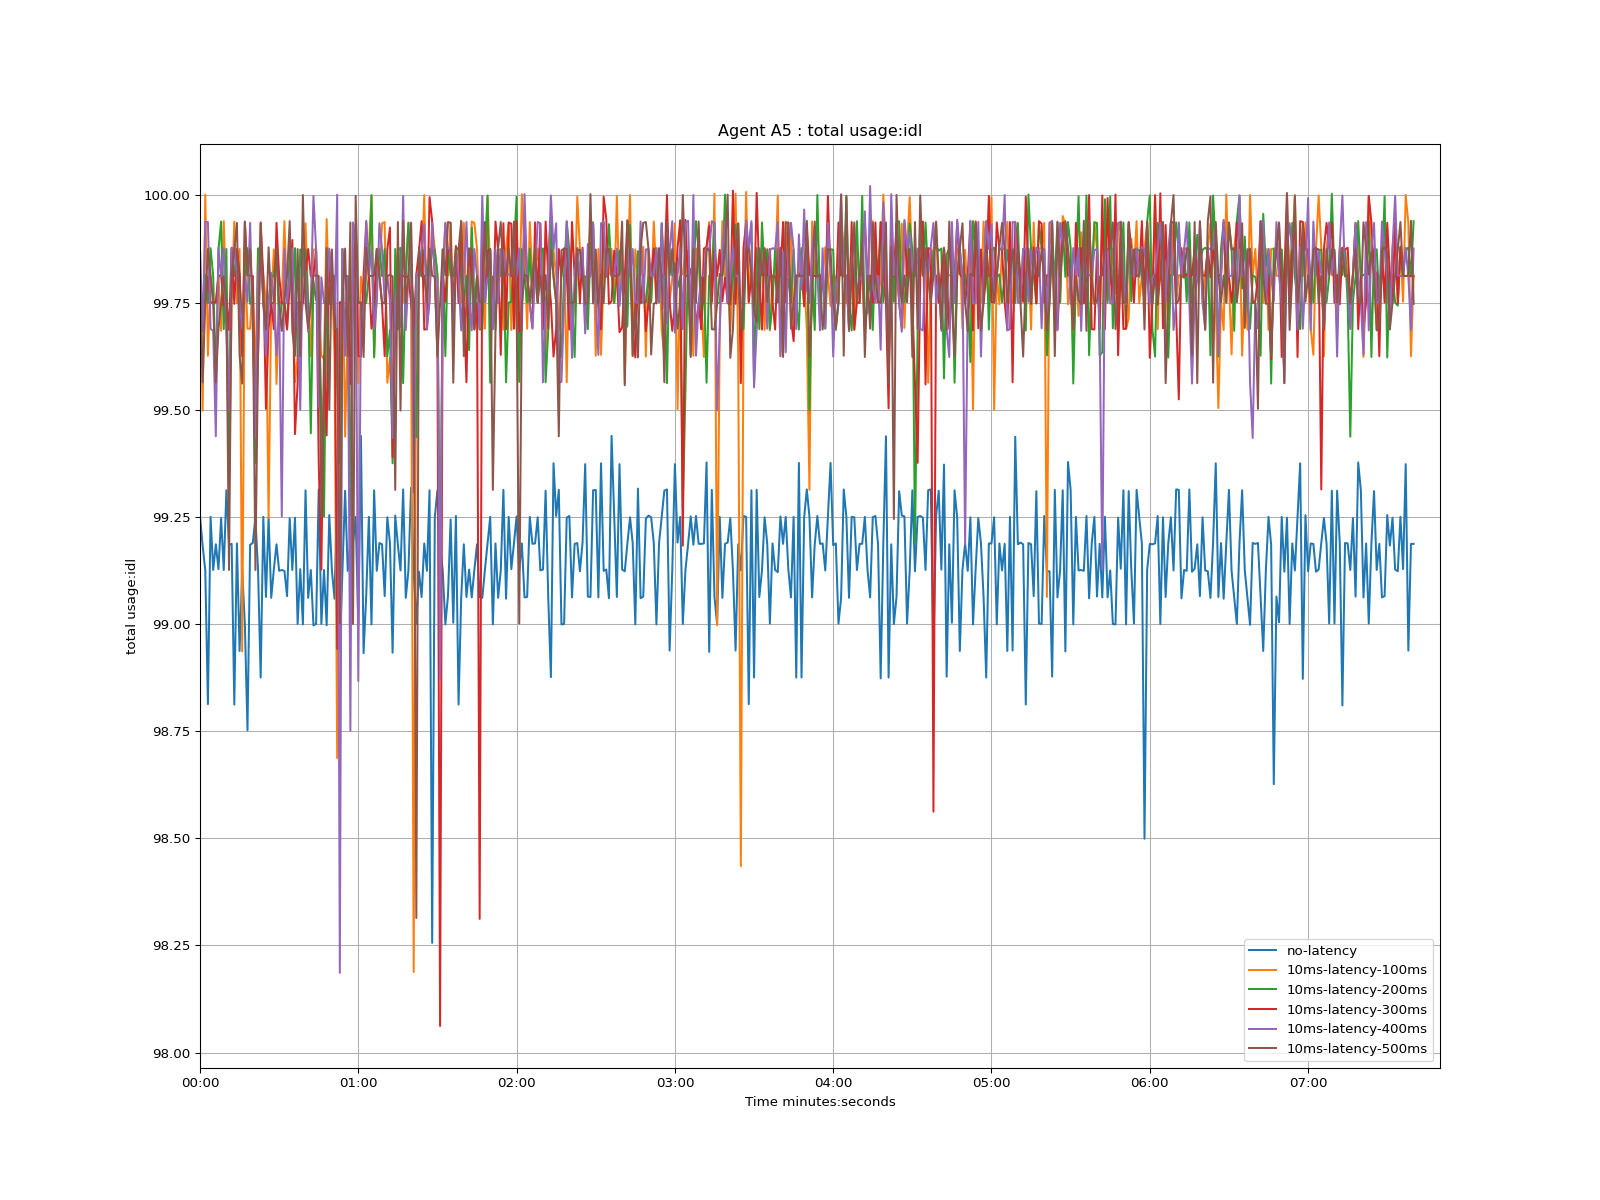

The file beside this chart, header and first rows:
time, no-latency, 10ms-latency-100ms, 10ms-latency-200ms, 10ms-latency-300ms, 10ms-latency-400ms, 10ms-latency-500ms
1970-01-01 00:00:00, 99.25, 99.87, 99.69, 99.81, 99.88, 99.81
1970-01-01 00:00:01, 99.18, 99.5, 99.69, 99.69, 99.68, 99.56
1970-01-01 00:00:02, 99.12, 100, 99.81, 99.75, 99.94, 99.75
1970-01-01 00:00:03, 98.81, 99.63, 99.75, 99.81, 99.94, 99.88
1970-01-01 00:00:04, 99.25, 99.81, 99.88, 99.75, 99.69, 99.81
1970-01-01 00:00:05, 99.13, 99.75, 99.81, 99.75, 99.68, 99.75
1970-01-01 00:00:06, 99.19, 99.75, 99.56, 99.75, 99.44, 99.56
1970-01-01 00:00:07, 99.13, 99.81, 99.87, 99.81, 99.88, 99.69
1970-01-01 00:00:08, 99.25, 99.68, 99.94, 99.81, 99.81, 99.75
1970-01-01 00:00:09, 99.13, 99.94, 99.69, 99.74, 99.88, 99.81
1970-01-01 00:00:10, 99.31, 99.75, 99.88, 99.76, 99.69, 99.75
1970-01-01 00:00:11, 99.19, 99.31, 99.37, 99.69, 99.5, 99.13
1970-01-01 00:00:12, 99.19, 99.75, 99.88, 99.88, 99.88, 99.81
1970-01-01 00:00:13, 98.81, 99.94, 99.81, 99.75, 99.87, 99.87
1970-01-01 00:00:14, 99.19, 99.75, 99.88, 99.88, 99.81, 99.94
1970-01-01 00:00:15, 98.94, 99.88, 99.81, 99.81, 99.75, 99.63
1970-01-01 00:00:16, 99.12, 98.94, 99.69, 99.62, 99.69, 99.56
1970-01-01 00:00:17, 99.0, 99.88, 99.81, 99.94, 99.81, 99.94
1970-01-01 00:00:18, 98.75, 99.69, 99.88, 99.81, 99.75, 99.81
1970-01-01 00:00:19, 99.19, 99.69, 99.75, 99.81, 99.94, 99.88
1970-01-01 00:00:20, 99.19, 99.81, 99.75, 99.81, 99.69, 99.75
1970-01-01 00:00:21, 99.25, 99.56, 99.38, 99.44, 99.44, 99.13
1970-01-01 00:00:22, 99.13, 99.88, 99.88, 99.63, 99.81, 99.63
1970-01-01 00:00:23, 98.88, 99.88, 99.88, 99.94, 99.87, 99.94
1970-01-01 00:00:24, 99.25, 99.81, 99.75, 99.81, 99.75, 99.75
1970-01-01 00:00:25, 99.06, 99.75, 99.69, 99.5, 99.63, 99.69
1970-01-01 00:00:26, 99.25, 99.25, 99.75, 99.69, 99.74, 99.88
1970-01-01 00:00:27, 99.06, 99.75, 99.81, 99.75, 99.82, 99.75
1970-01-01 00:00:28, 99.13, 99.87, 99.81, 99.69, 99.75, 99.75
1970-01-01 00:00:29, 99.19, 99.56, 99.87, 99.94, 99.63, 99.88
1970-01-01 00:00:30, 99.12, 99.75, 99.69, 99.81, 99.75, 99.75
1970-01-01 00:00:31, 99.13, 99.75, 99.75, 99.75, 99.25, 99.68
1970-01-01 00:00:32, 99.12, 99.94, 99.75, 99.75, 99.88, 99.75
1970-01-01 00:00:33, 99.06, 99.75, 99.69, 99.69, 99.75, 99.81
1970-01-01 00:00:34, 99.25, 99.81, 99.87, 99.79, 99.81, 99.94
1970-01-01 00:00:35, 99.13, 99.81, 99.75, 99.9, 99.88, 99.68
1970-01-01 00:00:36, 99.25, 99.56, 99.88, 99.44, 99.69, 99.63
1970-01-01 00:00:37, 99.0, 99.62, 99.62, 99.56, 99.75, 99.88
1970-01-01 00:00:38, 99.13, 99.69, 99.87, 99.75, 99.5, 99.62
1970-01-01 00:00:39, 99, 99.75, 99.81, 99.75, 99.88, 100
1970-01-01 00:00:40, 99.31, 99.94, 99.87, 99.81, 99.82, 99.75
1970-01-01 00:00:41, 99.06, 99.75, 99.75, 99.88, 99.68, 99.69
1970-01-01 00:00:42, 99.13, 99.62, 99.44, 99.81, 99.75, 99.75
1970-01-01 00:00:43, 99, 99.87, 99.8, 99.81, 100, 99.81
1970-01-01 00:00:44, 99.0, 99.88, 99.76, 99.87, 99.88, 99.81
1970-01-01 00:00:45, 99.31, 99.75, 99.75, 99.38, 99.51, 99.81
1970-01-01 00:00:46, 99.0, 99.63, 99.5, 99.13, 99.81, 99.25
1970-01-01 00:00:47, 99.13, 99.62, 99.25, 99.63, 99.75, 99.56
1970-01-01 00:00:48, 99, 99.94, 99.81, 99.44, 99.75, 99.88
1970-01-01 00:00:49, 99.25, 99.75, 99.75, 99.87, 99.88, 99.5
1970-01-01 00:00:50, 99.12, 99.81, 99.82, 99.75, 99.78, 99.87
1970-01-01 00:00:51, 99.06, 99.62, 99.81, 99.81, 99.72, 99.69
1970-01-01 00:00:52, 99.32, 98.69, 99.56, 98.94, 100, 99.69
1970-01-01 00:00:53, 98.94, 99.25, 99.38, 99.75, 98.19, 99
1970-01-01 00:00:54, 99.12, 99.88, 99.88, 99.75, 99.88, 99.75
1970-01-01 00:00:55, 99.31, 99.44, 99.81, 99.69, 99.63, 99.88
1970-01-01 00:00:56, 99.12, 99.69, 99.81, 99.81, 99.81, 99.62
1970-01-01 00:00:57, 99.19, 99.12, 99.25, 99.56, 98.75, 99.94
1970-01-01 00:00:58, 99.19, 99.88, 99.81, 99.76, 99.94, 99.0
1970-01-01 00:00:59, 99.25, 99.88, 99.81, 99.93, 99.88, 100
... 401 more rows
